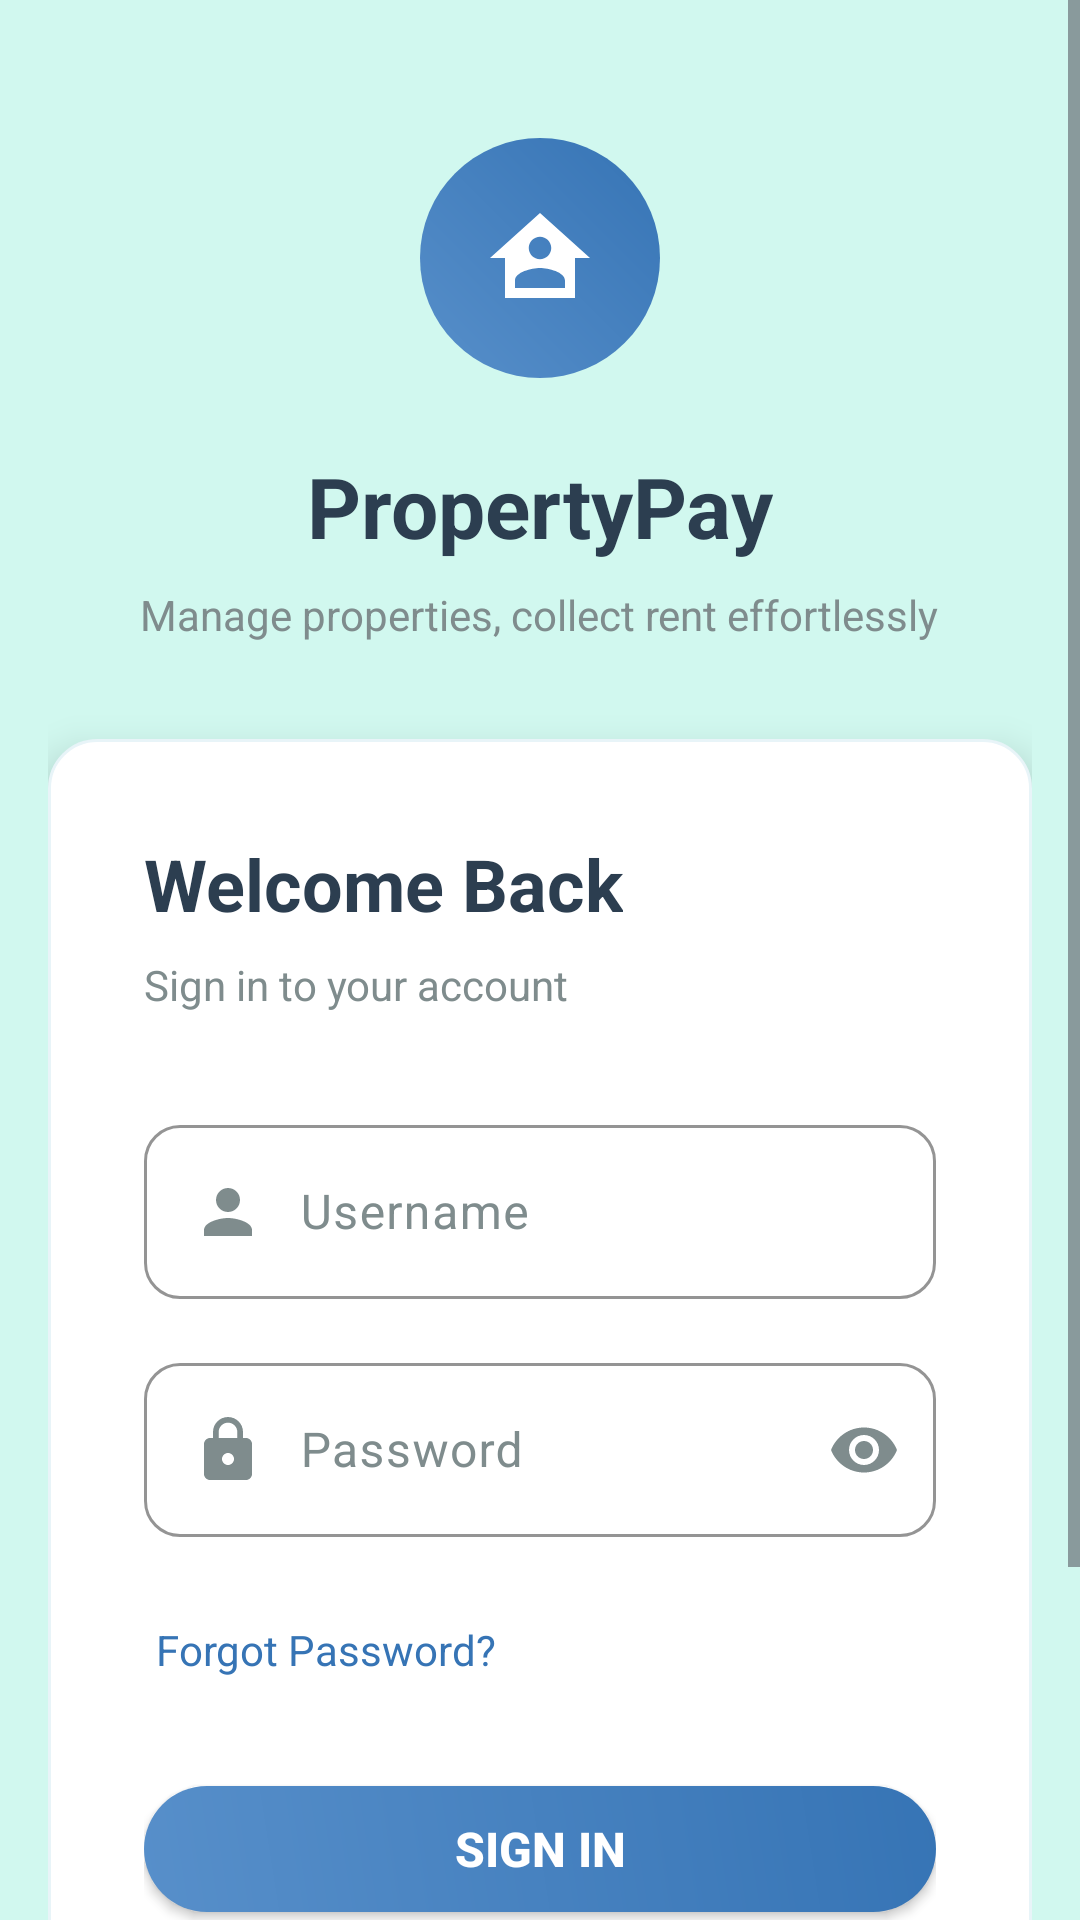

Produce the Android XML layout that renders to this screen, including the resource entries it uses.
<!-- AndroidManifest.xml: application theme Theme.PropertyManager -->
<!-- res/layout/fragment_login.xml -->
<?xml version="1.0" encoding="utf-8"?>
<layout>
    <ScrollView xmlns:android="http://schemas.android.com/apk/res/android"
        xmlns:app="http://schemas.android.com/apk/res-auto"
        android:layout_width="match_parent"
        android:layout_height="match_parent"
        android:background="@color/background_light"
        android:fillViewport="true">

        <LinearLayout
            android:layout_width="match_parent"
            android:layout_height="wrap_content"
            android:orientation="vertical"
            android:padding="16dp"
            android:gravity="center">

            
            <LinearLayout
                android:layout_width="match_parent"
                android:layout_height="wrap_content"
                android:orientation="vertical"
                android:gravity="center"
                android:layout_marginBottom="32dp"
                android:layout_marginTop="30dp">

                <ImageView
                    android:layout_width="80dp"
                    android:layout_height="80dp"
                    android:src="@drawable/ic_property"
                    android:background="@drawable/circle_bg_primary"
                    android:padding="20dp"
                    android:layout_marginBottom="24dp"
                    app:tint="@color/white" />

                <TextView
                    android:layout_width="wrap_content"
                    android:layout_height="wrap_content"
                    android:text="PropertyPay"
                    android:textSize="28sp"
                    android:textStyle="bold"
                    android:textColor="@color/text_primary"
                    android:layout_marginBottom="8dp" />

                <TextView
                    android:layout_width="wrap_content"
                    android:layout_height="wrap_content"
                    android:text="Manage properties, collect rent effortlessly"
                    android:textSize="14sp"
                    android:textColor="@color/text_secondary"
                    android:gravity="center" />

            </LinearLayout>

            
            <LinearLayout
                android:layout_width="match_parent"
                android:layout_height="wrap_content"
                android:orientation="vertical"
                android:background="@drawable/card_bg"
                android:padding="32dp"
                android:elevation="8dp">

                <TextView
                    android:layout_width="wrap_content"
                    android:layout_height="wrap_content"
                    android:text="Welcome Back"
                    android:textSize="24sp"
                    android:textStyle="bold"
                    android:textColor="@color/text_primary"
                    android:layout_marginBottom="8dp" />

                <TextView
                    android:layout_width="wrap_content"
                    android:layout_height="wrap_content"
                    android:text="Sign in to your account"
                    android:textSize="14sp"
                    android:textColor="@color/text_secondary"
                    android:layout_marginBottom="32dp" />

                
                <com.google.android.material.textfield.TextInputLayout
                    android:layout_width="match_parent"
                    android:layout_height="wrap_content"
                    android:layout_marginBottom="16dp"

                    app:boxStrokeColor="@color/primary_blue"
                    app:hintTextColor="@color/primary_blue"
                    app:boxBackgroundMode="outline"
                    app:boxCornerRadiusTopStart="12dp"
                    app:boxCornerRadiusTopEnd="12dp"
                    app:boxCornerRadiusBottomStart="12dp"
                    app:boxCornerRadiusBottomEnd="12dp"
                    app:startIconTint="@color/text_secondary">

                    <com.google.android.material.textfield.TextInputEditText
                        android:id="@+id/et_username"
                        android:layout_width="match_parent"
                        android:layout_height="wrap_content"
                        android:textColor="@color/text_primary"
                        android:textSize="16sp"
                        android:hint="Username"
                        android:drawableStart="@drawable/ic_person"
                        android:drawablePadding="12dp"
                        android:drawableTint="@color/text_secondary" />
                </com.google.android.material.textfield.TextInputLayout>

                
                <com.google.android.material.textfield.TextInputLayout
                    android:layout_width="match_parent"
                    android:layout_height="wrap_content"
                    android:layout_marginBottom="24dp"

                    app:boxStrokeColor="@color/primary_blue"
                    app:hintTextColor="@color/primary_blue"
                    app:boxBackgroundMode="outline"
                    app:boxCornerRadiusTopStart="12dp"
                    app:boxCornerRadiusTopEnd="12dp"
                    app:boxCornerRadiusBottomStart="12dp"
                    app:boxCornerRadiusBottomEnd="12dp"
                    app:startIconTint="@color/text_secondary"
                    app:endIconMode="password_toggle"
                    app:endIconTint="@color/text_secondary">

                    <com.google.android.material.textfield.TextInputEditText
                        android:id="@+id/et_password"
                        android:layout_width="match_parent"
                        android:layout_height="wrap_content"
                        android:inputType="textPassword"
                        android:textColor="@color/text_primary"
                        android:hint="Password"

                        android:textSize="16sp"
                        android:drawableStart="@drawable/ic_lock"
                        android:drawablePadding="12dp"
                        android:drawableTint="@color/text_secondary" />

                </com.google.android.material.textfield.TextInputLayout>

                
                <LinearLayout
                    android:layout_width="match_parent"
                    android:layout_height="wrap_content"
                    android:orientation="horizontal"
                    android:gravity="center_vertical"
                    android:layout_marginBottom="32dp">

                    <TextView
                        android:id="@+id/tv_forgot_password"
                        android:layout_width="wrap_content"
                        android:layout_height="wrap_content"
                        android:text="Forgot Password?"
                        android:textColor="@color/primary_blue"
                        android:textSize="14sp"
                        android:clickable="true"
                        android:focusable="true"
                        android:background="?android:attr/selectableItemBackground"
                        android:padding="4dp" />

                </LinearLayout>

                
                <androidx.appcompat.widget.AppCompatButton
                    android:id="@+id/btn_login"
                    android:layout_width="match_parent"
                    android:layout_height="42dp"
                    android:text="Sign In"
                    android:textColor="@color/white"
                    android:textSize="16sp"
                    android:textStyle="bold"
                    android:background="@drawable/button_primary"
                    android:elevation="4dp"
                    android:layout_marginBottom="24dp" />

                
                <LinearLayout
                    android:layout_width="match_parent"
                    android:layout_height="wrap_content"
                    android:orientation="horizontal"
                    android:gravity="center"
                    android:padding="8dp">

                    <TextView
                        android:layout_width="wrap_content"
                        android:layout_height="wrap_content"
                        android:text="Don't have an account? "
                        android:textColor="@color/text_secondary"
                        android:textSize="14sp" />

                    <TextView
                        android:id="@+id/tv_create_account"
                        android:layout_width="wrap_content"
                        android:layout_height="wrap_content"
                        android:text="Create here"
                        android:textColor="@color/primary_blue"
                        android:textSize="14sp"
                        android:textStyle="bold"
                        android:clickable="true"
                        android:focusable="true"
                        android:background="?android:attr/selectableItemBackground"
                        android:padding="4dp" />

                </LinearLayout>

            </LinearLayout>

            <ProgressBar
                android:id="@+id/progress_bar"
                android:layout_width="wrap_content"
                android:layout_height="wrap_content"
                android:paddingTop="32dp"
                android:indeterminateTint="@color/primary_blue"
                android:visibility="gone"/>

            
            <View
                android:layout_width="match_parent"
                android:layout_height="32dp" />

        </LinearLayout>

    </ScrollView>
</layout>
<!-- resources referenced by this layout -->
<resources>
  <color name="background_light">#D1F8EF</color>
  <color name="primary_blue">#3674B5</color>
  <color name="text_primary">#2C3E50</color>
  <color name="text_secondary">#7F8C8D</color>
  <color name="white">#FFFFFF</color>
  <!-- drawable button_primary (drawable) -->
  <?xml version="1.0" encoding="utf-8"?>
  <shape xmlns:android="http://schemas.android.com/apk/res/android"
      android:shape="rectangle">
      <gradient
          android:startColor="@color/medium_blue"
          android:endColor="@color/primary_blue"
          android:angle="45" />
      <corners android:radius="28dp" />
  </shape>
  <!-- drawable card_bg (drawable) -->
  <?xml version="1.0" encoding="utf-8"?>
  <shape xmlns:android="http://schemas.android.com/apk/res/android"
      android:shape="rectangle">
      <solid android:color="@color/white" />
      <corners android:radius="16dp" />
      <stroke
          android:width="1dp"
          android:color="#E8F4F8" />
  </shape>
  <!-- drawable circle_bg_primary (drawable) -->
  <?xml version="1.0" encoding="utf-8"?>
  <shape xmlns:android="http://schemas.android.com/apk/res/android"
      android:shape="oval">
      <gradient
          android:startColor="@color/medium_blue"
          android:endColor="@color/primary_blue"
          android:angle="45" />
  </shape>
  <!-- drawable ic_lock (drawable) -->
  <?xml version="1.0" encoding="utf-8"?>
  <vector xmlns:android="http://schemas.android.com/apk/res/android"
      android:width="24dp"
      android:height="24dp"
      android:viewportWidth="24"
      android:viewportHeight="24">
      <path
          android:fillColor="#7F8C8D"
          android:pathData="M18,8h-1V6c0,-2.76 -2.24,-5 -5,-5S7,3.24 7,6v2H6c-1.1,0 -2,0.9 -2,2v10c0,1.1 0.9,2 2,2h12c1.1,0 2,-0.9 2,-2V10c0,-1.1 -0.9,-2 -2,-2zM12,17c-1.1,0 -2,-0.9 -2,-2s0.9,-2 2,-2 2,0.9 2,2 -0.9,2 -2,2zM15.1,8H8.9V6c0,-1.71 1.39,-3.1 3.1,-3.1 1.71,0 3.1,1.39 3.1,3.1v2z"/>
  </vector>
  <!-- drawable ic_person (drawable) -->
  <?xml version="1.0" encoding="utf-8"?>
  <vector xmlns:android="http://schemas.android.com/apk/res/android"
      android:width="24dp"
      android:height="24dp"
      android:viewportWidth="24"
      android:viewportHeight="24">
      <path
          android:fillColor="#7F8C8D"
          android:pathData="M12,12c2.21,0 4,-1.79 4,-4s-1.79,-4 -4,-4 -4,1.79 -4,4 1.79,4 4,4zM12,14c-2.67,0 -8,1.34 -8,4v2h16v-2c0,-2.66 -5.33,-4 -8,-4z"/>
  </vector>
  <!-- drawable ic_property (drawable) -->
  <?xml version="1.0" encoding="utf-8"?>
  <vector xmlns:android="http://schemas.android.com/apk/res/android"
      android:width="24dp"
      android:height="24dp"
      android:viewportWidth="24"
      android:viewportHeight="24">
      <path
          android:fillColor="#FFFFFF"
          android:pathData="M12,3L2,12h3v8h14v-8h3L12,3zM12,7.75c1.24,0 2.25,1.01 2.25,2.25S13.24,12.25 12,12.25S9.75,11.24 9.75,10S10.76,7.75 12,7.75zM17,18h-10v-1.5c0,-1.67 3.33,-2.5 5,-2.5s5,0.83 5,2.5V18z"/>
  </vector>
  <style name="Theme.PropertyManager" parent="Base.Theme.PropertyManager" />
  <color name="medium_blue">#578FCA</color>
  <color name="accent_light_blue">#A1E3F9</color>
  <style name="CustomTextInputLayout" parent="Widget.Material3.TextInputLayout.OutlinedBox">
          <item name="boxStrokeColor">@color/primary_blue</item>
          <item name="hintTextColor">@color/primary_blue</item>
          <item name="android:textColorHint">@color/text_secondary</item>
      </style>
</resources>
